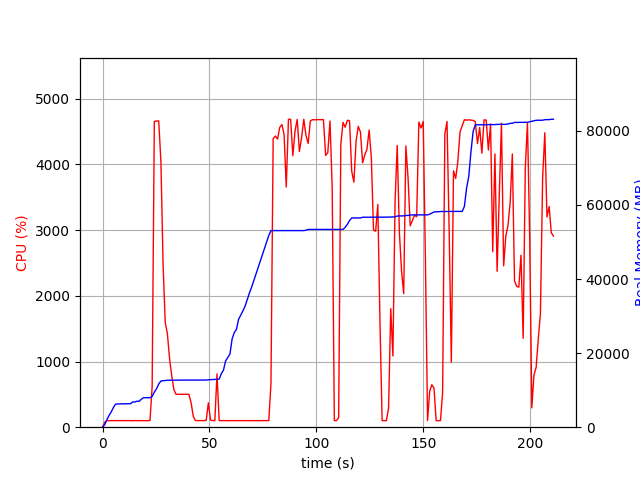

The data file committed next to this chart (first rows):
elapsed_time, nproc, cpu, mem_real, mem_virtual
3.24249267578125e-05, 1, 0.0, 6.98, 3185
1.006, 1, 74.5, 666.6, 1690
2.014, 1, 101.2, 2003, 3658
3.022, 1, 98.3, 3149, 5002
4.03, 1, 101.2, 4095, 6788
5.037, 1, 99.3, 5277, 8580
6.045, 1, 100.2, 6213, 10740
7.053, 1, 101.2, 6279, 10740
8.06, 1, 99.2, 6293, 10740
9.068, 1, 101.2, 6305, 10740
10.07, 1, 100.3, 6305, 10740
11.08, 1, 99.2, 6313, 10740
12.09, 1, 101.3, 6323, 10740
13.1, 1, 99.1, 6349, 10752
14.11, 1, 100.0, 6815, 10752
15.12, 1, 100.1, 6815, 10752
16.13, 1, 100.1, 7011, 10752
17.14, 1, 100.1, 7011, 10752
18.15, 1, 101.0, 7571, 13312
19.15, 1, 100.1, 7951, 13312
20.16, 1, 101.0, 7951, 13312
21.17, 1, 99.1, 7951, 13312
22.18, 1, 102.0, 7953, 13312
23.19, 1, 615.6, 8320, 16969
24.22, 1, 4655, 9480, 18214
25.24, 1, 4661, 10386, 19209
26.26, 1, 4663, 11657, 20593
27.29, 1, 4044, 12458, 21396
28.3, 1, 2490, 12562, 21562
29.31, 1, 1595, 12594, 21562
30.32, 1, 1423, 12678, 21650
31.32, 1, 1047, 12686, 21650
32.33, 1, 785.3, 12686, 21650
33.34, 1, 573.4, 12708, 21730
34.35, 1, 501.1, 12708, 21730
35.35, 1, 500.3, 12708, 21730
36.36, 1, 501.2, 12722, 21730
37.37, 1, 501.5, 12722, 21730
38.38, 1, 501.1, 12722, 21730
39.38, 1, 502.2, 12722, 21730
40.39, 1, 499.8, 12722, 21730
41.4, 1, 371.0, 12722, 21730
42.41, 1, 167.7, 12722, 21730
43.42, 1, 101.1, 12722, 21730
44.42, 1, 100.1, 12722, 21730
45.44, 1, 100.0, 12722, 21730
46.44, 1, 101.1, 12722, 21730
47.45, 1, 100.1, 12722, 21730
48.46, 1, 104.0, 12724, 21730
49.47, 1, 371.1, 12784, 21858
50.48, 1, 107.9, 12850, 21859
51.49, 1, 101.0, 12856, 21859
52.5, 1, 100.1, 12903, 22019
53.51, 1, 811.5, 12903, 22019
54.52, 1, 101.0, 12967, 22019
55.53, 1, 99.1, 14443, 25091
56.54, 1, 101.0, 15427, 30403
57.55, 1, 100.0, 17921, 30403
58.56, 1, 99.0, 18799, 30647
59.57, 1, 100.0, 19759, 30647
... 149 more rows
